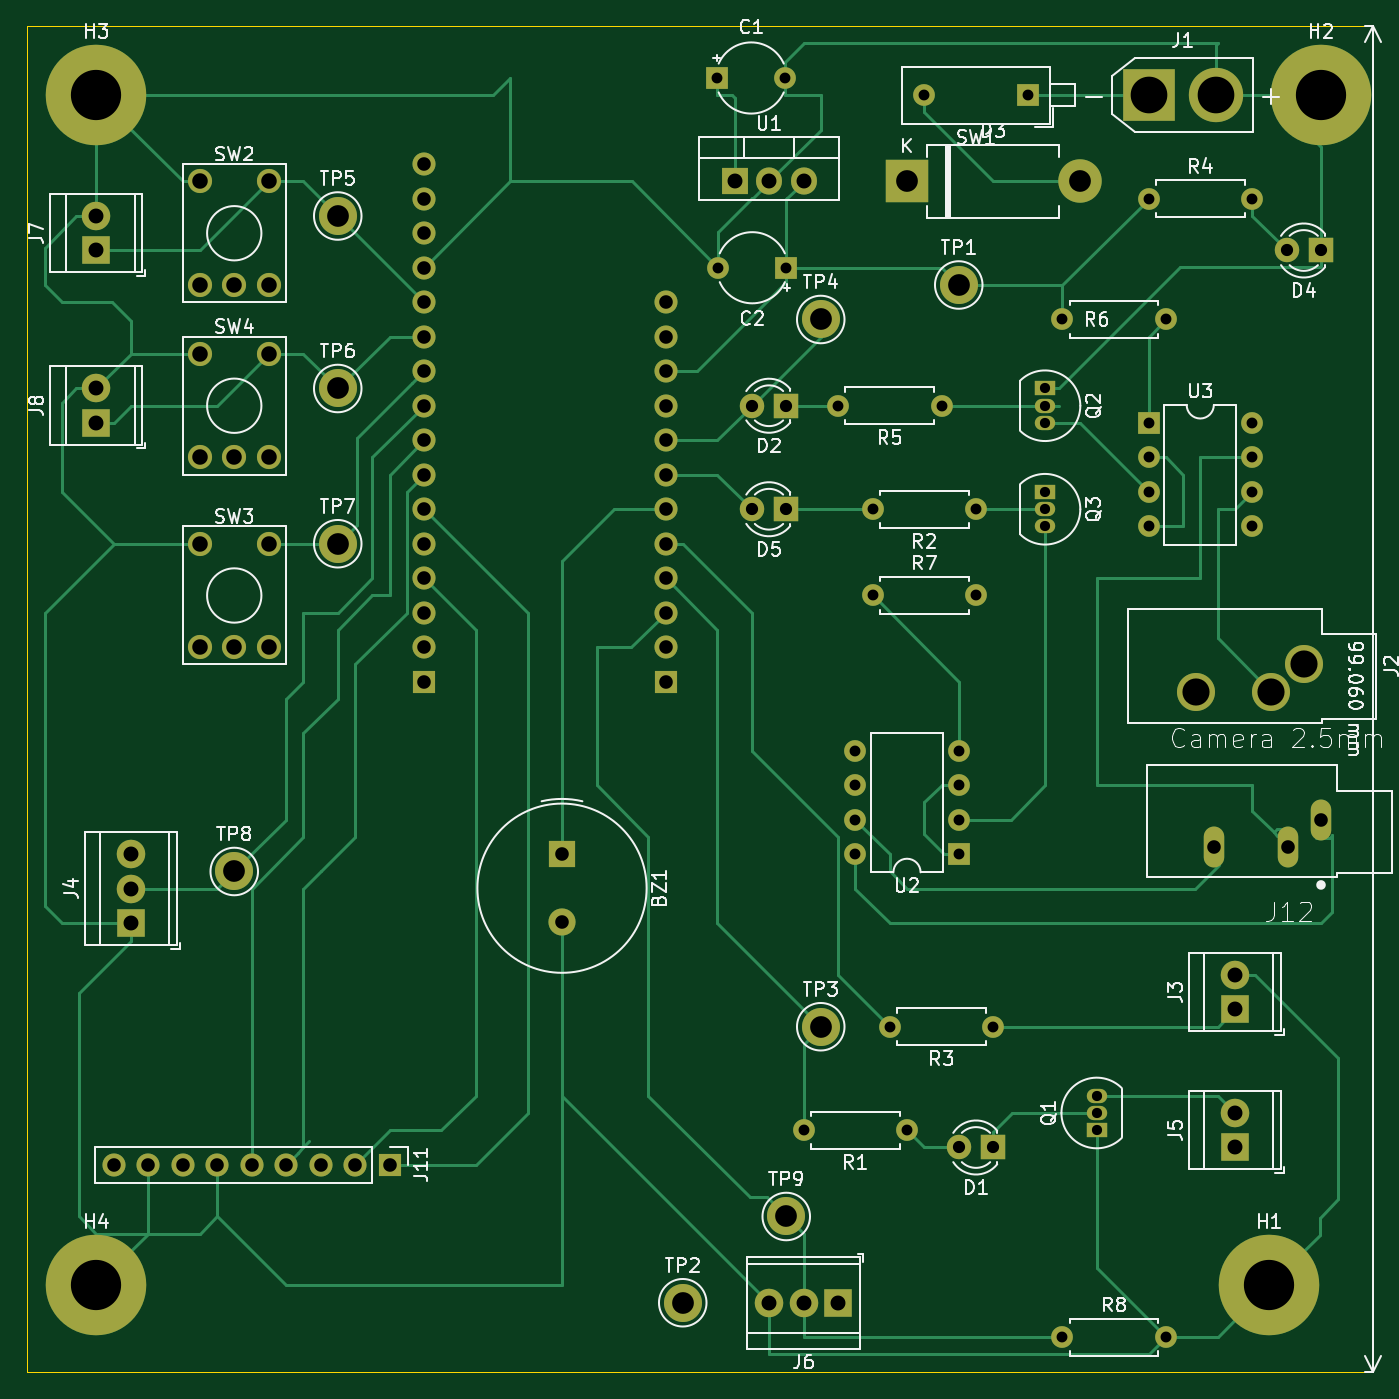
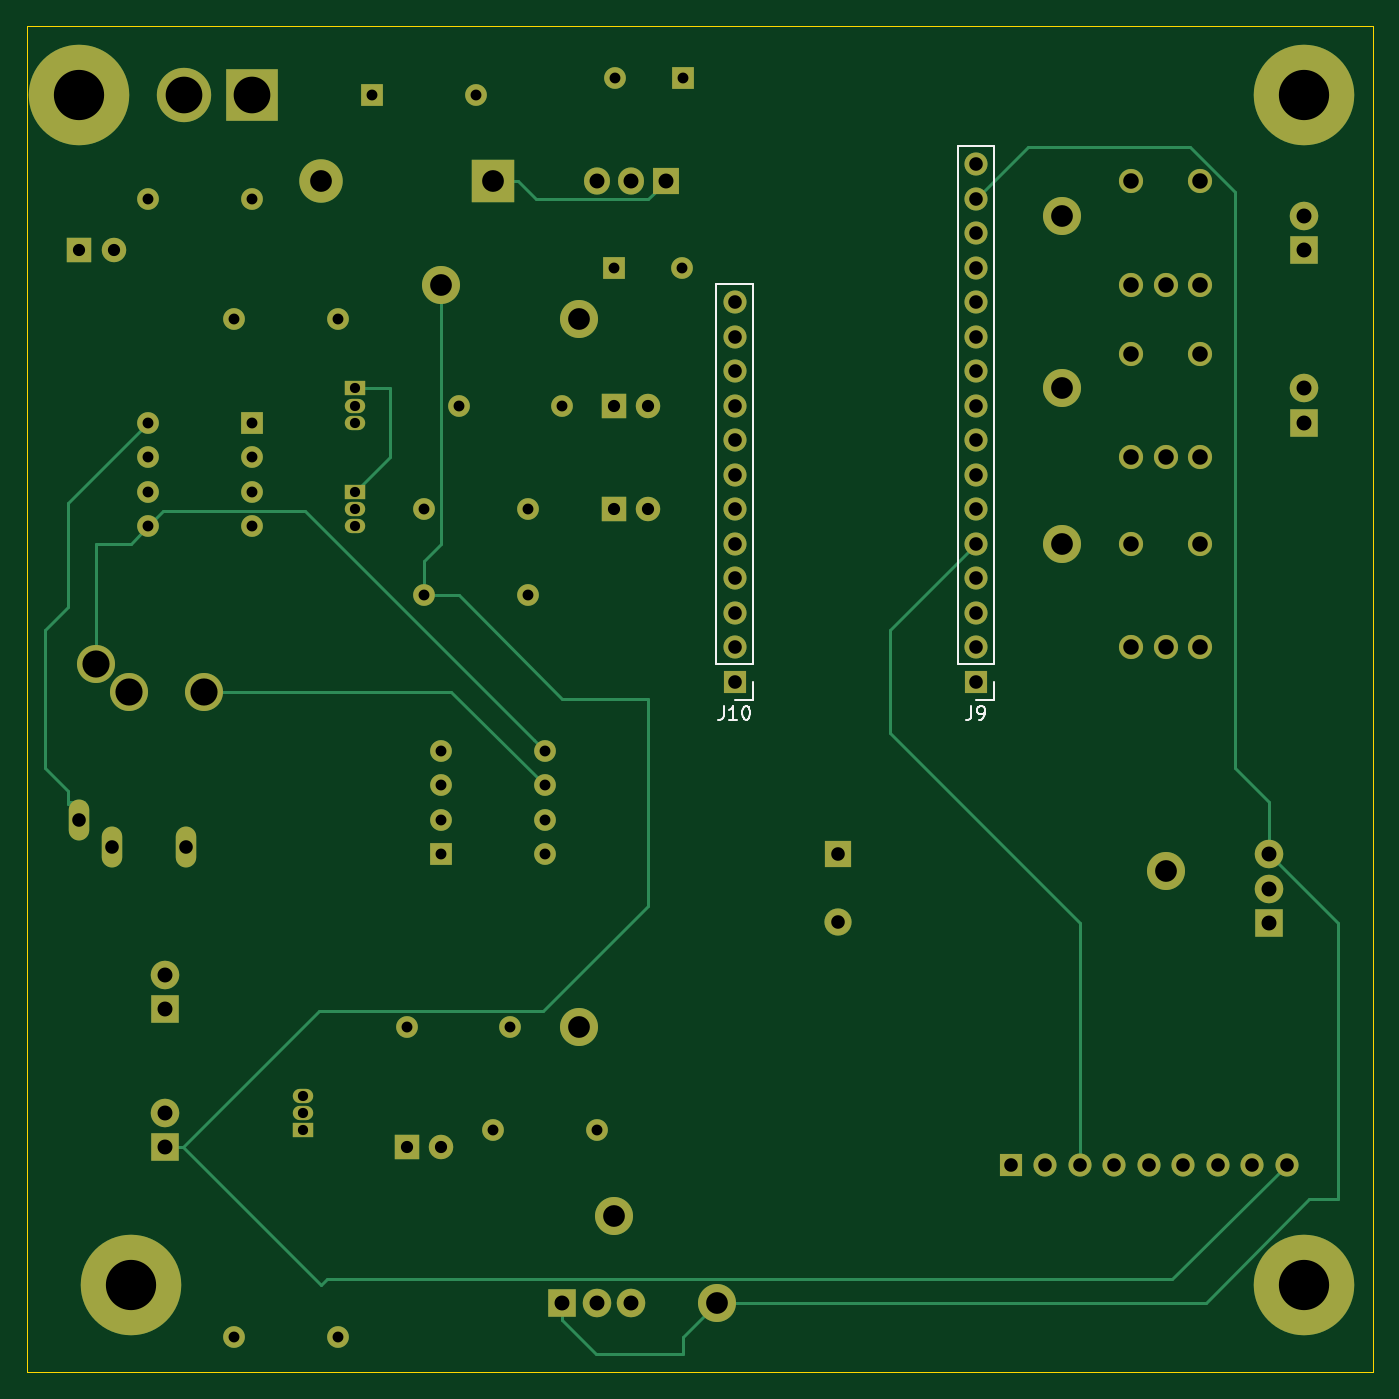
Circuit board: 11 layer files. Board 99.1 x 99.1 mm.
- bottom_copper: CameraTrigger-B_Cu.gbr (8413 bytes)
- bottom_mask: CameraTrigger-B_Mask.gbr (5288 bytes)
- paste: CameraTrigger-B_Paste.gbr (509 bytes)
- bottom_silk: CameraTrigger-B_SilkS.gbr (2712 bytes)
- outline: CameraTrigger-Edge_Cuts.gbr (1355 bytes)
- top_copper: CameraTrigger-F_Cu.gbr (17834 bytes)
- top_mask: CameraTrigger-F_Mask.gbr (5288 bytes)
- paste: CameraTrigger-F_Paste.gbr (509 bytes)
- top_silk: CameraTrigger-F_SilkS.gbr (53115 bytes)
- drill: CameraTrigger-NPTH.drl (284 bytes)
- drill: CameraTrigger-PTH.drl (2236 bytes)

=== bottom_copper: CameraTrigger-B_Cu.gbr (8413 bytes, source omitted) ===
=== bottom_mask: CameraTrigger-B_Mask.gbr ===
G04 #@! TF.GenerationSoftware,KiCad,Pcbnew,(5.1.4)-1*
G04 #@! TF.CreationDate,2020-01-06T16:45:50-05:00*
G04 #@! TF.ProjectId,CameraTrigger,43616d65-7261-4547-9269-676765722e6b,rev?*
G04 #@! TF.SameCoordinates,Original*
G04 #@! TF.FileFunction,Soldermask,Bot*
G04 #@! TF.FilePolarity,Negative*
%FSLAX46Y46*%
G04 Gerber Fmt 4.6, Leading zero omitted, Abs format (unit mm)*
G04 Created by KiCad (PCBNEW (5.1.4)-1) date 2020-01-06 16:45:50*
%MOMM*%
%LPD*%
G04 APERTURE LIST*
%ADD10O,1.600000X1.600000*%
%ADD11R,1.600000X1.600000*%
%ADD12C,4.000000*%
%ADD13R,3.800000X3.800000*%
%ADD14O,1.905000X2.000000*%
%ADD15R,1.905000X2.000000*%
%ADD16C,2.800000*%
%ADD17C,1.778000*%
%ADD18C,1.600000*%
%ADD19R,1.500000X1.050000*%
%ADD20O,1.500000X1.050000*%
%ADD21O,1.508000X3.016000*%
%ADD22O,1.700000X1.700000*%
%ADD23R,1.700000X1.700000*%
%ADD24C,2.100000*%
%ADD25R,2.100000X2.100000*%
%ADD26C,7.400000*%
%ADD27C,1.800000*%
%ADD28R,1.800000X1.800000*%
%ADD29O,3.200000X3.200000*%
%ADD30R,3.200000X3.200000*%
%ADD31C,2.000000*%
%ADD32R,2.000000X2.000000*%
G04 APERTURE END LIST*
D10*
X78740000Y-17780000D03*
D11*
X86360000Y-17780000D03*
D12*
X100250000Y-17780000D03*
D13*
X95250000Y-17780000D03*
D10*
X102870000Y-41910000D03*
X95250000Y-49530000D03*
X102870000Y-44450000D03*
X95250000Y-46990000D03*
X102870000Y-46990000D03*
X95250000Y-44450000D03*
X102870000Y-49530000D03*
D11*
X95250000Y-41910000D03*
D10*
X73660000Y-73660000D03*
X81280000Y-66040000D03*
X73660000Y-71120000D03*
X81280000Y-68580000D03*
X73660000Y-68580000D03*
X81280000Y-71120000D03*
X73660000Y-66040000D03*
D11*
X81280000Y-73660000D03*
D14*
X69850000Y-24130000D03*
X67310000Y-24130000D03*
D15*
X64770000Y-24130000D03*
D16*
X68580000Y-100330000D03*
X27940000Y-74930000D03*
X35560000Y-50800000D03*
X35560000Y-39370000D03*
X35560000Y-26670000D03*
X71120000Y-34290000D03*
X71120000Y-86360000D03*
X60960000Y-106680000D03*
X81280000Y-31750000D03*
D17*
X25400000Y-44450000D03*
X27940000Y-44450000D03*
X30480000Y-44450000D03*
X30480000Y-36830000D03*
X25400000Y-36830000D03*
X25400000Y-58420000D03*
X27940000Y-58420000D03*
X30480000Y-58420000D03*
X30480000Y-50800000D03*
X25400000Y-50800000D03*
X25400000Y-31750000D03*
X27940000Y-31750000D03*
X30480000Y-31750000D03*
X30480000Y-24130000D03*
X25400000Y-24130000D03*
D10*
X96520000Y-109220000D03*
D18*
X88900000Y-109220000D03*
D10*
X82550000Y-54610000D03*
D18*
X74930000Y-54610000D03*
D10*
X88900000Y-34290000D03*
D18*
X96520000Y-34290000D03*
D10*
X72390000Y-40640000D03*
D18*
X80010000Y-40640000D03*
D10*
X102870000Y-25400000D03*
D18*
X95250000Y-25400000D03*
D10*
X76200000Y-86360000D03*
D18*
X83820000Y-86360000D03*
D10*
X74930000Y-48260000D03*
D18*
X82550000Y-48260000D03*
D10*
X69850000Y-93980000D03*
D18*
X77470000Y-93980000D03*
D19*
X87630000Y-46990000D03*
D20*
X87630000Y-49530000D03*
X87630000Y-48260000D03*
D19*
X87630000Y-39370000D03*
D20*
X87630000Y-41910000D03*
X87630000Y-40640000D03*
D19*
X91440000Y-93980000D03*
D20*
X91440000Y-91440000D03*
X91440000Y-92710000D03*
D21*
X100050000Y-73120000D03*
X105550000Y-73120000D03*
X107950000Y-71120000D03*
D22*
X19050000Y-96520000D03*
X21590000Y-96520000D03*
X24130000Y-96520000D03*
X26670000Y-96520000D03*
X29210000Y-96520000D03*
X31750000Y-96520000D03*
X34290000Y-96520000D03*
X36830000Y-96520000D03*
D23*
X39370000Y-96520000D03*
D22*
X59690000Y-33020000D03*
X59690000Y-35560000D03*
X59690000Y-38100000D03*
X59690000Y-40640000D03*
X59690000Y-43180000D03*
X59690000Y-45720000D03*
X59690000Y-48260000D03*
X59690000Y-50800000D03*
X59690000Y-53340000D03*
X59690000Y-55880000D03*
X59690000Y-58420000D03*
D23*
X59690000Y-60960000D03*
D22*
X41910000Y-22860000D03*
X41910000Y-25400000D03*
X41910000Y-27940000D03*
X41910000Y-30480000D03*
X41910000Y-33020000D03*
X41910000Y-35560000D03*
X41910000Y-38100000D03*
X41910000Y-40640000D03*
X41910000Y-43180000D03*
X41910000Y-45720000D03*
X41910000Y-48260000D03*
X41910000Y-50800000D03*
X41910000Y-53340000D03*
X41910000Y-55880000D03*
X41910000Y-58420000D03*
D23*
X41910000Y-60960000D03*
D24*
X17780000Y-39370000D03*
D25*
X17780000Y-41910000D03*
D24*
X17780000Y-26670000D03*
D25*
X17780000Y-29210000D03*
D24*
X67310000Y-106680000D03*
X69850000Y-106680000D03*
D25*
X72390000Y-106680000D03*
D24*
X101600000Y-92710000D03*
D25*
X101600000Y-95250000D03*
D24*
X20320000Y-73660000D03*
X20320000Y-76200000D03*
D25*
X20320000Y-78740000D03*
D24*
X101600000Y-82550000D03*
D25*
X101600000Y-85090000D03*
D16*
X98780000Y-61690000D03*
X104280000Y-61690000D03*
X106680000Y-59690000D03*
D26*
X17780000Y-105410000D03*
X17780000Y-17780000D03*
X107950000Y-17780000D03*
X104140000Y-105410000D03*
D27*
X66040000Y-48260000D03*
D28*
X68580000Y-48260000D03*
D27*
X105410000Y-29210000D03*
D28*
X107950000Y-29210000D03*
D29*
X90170000Y-24130000D03*
D30*
X77470000Y-24130000D03*
D27*
X66040000Y-40640000D03*
D28*
X68580000Y-40640000D03*
D27*
X81280000Y-95250000D03*
D28*
X83820000Y-95250000D03*
D18*
X63580000Y-30480000D03*
D11*
X68580000Y-30480000D03*
D18*
X68500000Y-16510000D03*
D11*
X63500000Y-16510000D03*
D31*
X52070000Y-78660000D03*
D32*
X52070000Y-73660000D03*
M02*

=== paste: CameraTrigger-B_Paste.gbr ===
G04 #@! TF.GenerationSoftware,KiCad,Pcbnew,(5.1.4)-1*
G04 #@! TF.CreationDate,2020-01-06T16:45:50-05:00*
G04 #@! TF.ProjectId,CameraTrigger,43616d65-7261-4547-9269-676765722e6b,rev?*
G04 #@! TF.SameCoordinates,Original*
G04 #@! TF.FileFunction,Paste,Bot*
G04 #@! TF.FilePolarity,Positive*
%FSLAX46Y46*%
G04 Gerber Fmt 4.6, Leading zero omitted, Abs format (unit mm)*
G04 Created by KiCad (PCBNEW (5.1.4)-1) date 2020-01-06 16:45:50*
%MOMM*%
%LPD*%
G04 APERTURE LIST*
G04 APERTURE END LIST*
M02*

=== bottom_silk: CameraTrigger-B_SilkS.gbr ===
G04 #@! TF.GenerationSoftware,KiCad,Pcbnew,(5.1.4)-1*
G04 #@! TF.CreationDate,2020-01-06T16:45:50-05:00*
G04 #@! TF.ProjectId,CameraTrigger,43616d65-7261-4547-9269-676765722e6b,rev?*
G04 #@! TF.SameCoordinates,Original*
G04 #@! TF.FileFunction,Legend,Bot*
G04 #@! TF.FilePolarity,Positive*
%FSLAX46Y46*%
G04 Gerber Fmt 4.6, Leading zero omitted, Abs format (unit mm)*
G04 Created by KiCad (PCBNEW (5.1.4)-1) date 2020-01-06 16:45:50*
%MOMM*%
%LPD*%
G04 APERTURE LIST*
%ADD10C,0.120000*%
%ADD11C,0.150000*%
G04 APERTURE END LIST*
D10*
X58360000Y-62290000D02*
X59690000Y-62290000D01*
X58360000Y-60960000D02*
X58360000Y-62290000D01*
X58360000Y-59690000D02*
X61020000Y-59690000D01*
X61020000Y-59690000D02*
X61020000Y-31690000D01*
X58360000Y-59690000D02*
X58360000Y-31690000D01*
X58360000Y-31690000D02*
X61020000Y-31690000D01*
X40580000Y-62290000D02*
X41910000Y-62290000D01*
X40580000Y-60960000D02*
X40580000Y-62290000D01*
X40580000Y-59690000D02*
X43240000Y-59690000D01*
X43240000Y-59690000D02*
X43240000Y-21530000D01*
X40580000Y-59690000D02*
X40580000Y-21530000D01*
X40580000Y-21530000D02*
X43240000Y-21530000D01*
D11*
X60499523Y-62742380D02*
X60499523Y-63456666D01*
X60547142Y-63599523D01*
X60642380Y-63694761D01*
X60785238Y-63742380D01*
X60880476Y-63742380D01*
X59499523Y-63742380D02*
X60070952Y-63742380D01*
X59785238Y-63742380D02*
X59785238Y-62742380D01*
X59880476Y-62885238D01*
X59975714Y-62980476D01*
X60070952Y-63028095D01*
X58880476Y-62742380D02*
X58785238Y-62742380D01*
X58690000Y-62790000D01*
X58642380Y-62837619D01*
X58594761Y-62932857D01*
X58547142Y-63123333D01*
X58547142Y-63361428D01*
X58594761Y-63551904D01*
X58642380Y-63647142D01*
X58690000Y-63694761D01*
X58785238Y-63742380D01*
X58880476Y-63742380D01*
X58975714Y-63694761D01*
X59023333Y-63647142D01*
X59070952Y-63551904D01*
X59118571Y-63361428D01*
X59118571Y-63123333D01*
X59070952Y-62932857D01*
X59023333Y-62837619D01*
X58975714Y-62790000D01*
X58880476Y-62742380D01*
X42243333Y-62742380D02*
X42243333Y-63456666D01*
X42290952Y-63599523D01*
X42386190Y-63694761D01*
X42529047Y-63742380D01*
X42624285Y-63742380D01*
X41719523Y-63742380D02*
X41529047Y-63742380D01*
X41433809Y-63694761D01*
X41386190Y-63647142D01*
X41290952Y-63504285D01*
X41243333Y-63313809D01*
X41243333Y-62932857D01*
X41290952Y-62837619D01*
X41338571Y-62790000D01*
X41433809Y-62742380D01*
X41624285Y-62742380D01*
X41719523Y-62790000D01*
X41767142Y-62837619D01*
X41814761Y-62932857D01*
X41814761Y-63170952D01*
X41767142Y-63266190D01*
X41719523Y-63313809D01*
X41624285Y-63361428D01*
X41433809Y-63361428D01*
X41338571Y-63313809D01*
X41290952Y-63266190D01*
X41243333Y-63170952D01*
M02*

=== outline: CameraTrigger-Edge_Cuts.gbr ===
G04 #@! TF.GenerationSoftware,KiCad,Pcbnew,(5.1.4)-1*
G04 #@! TF.CreationDate,2020-01-06T16:45:50-05:00*
G04 #@! TF.ProjectId,CameraTrigger,43616d65-7261-4547-9269-676765722e6b,rev?*
G04 #@! TF.SameCoordinates,Original*
G04 #@! TF.FileFunction,Profile,NP*
%FSLAX46Y46*%
G04 Gerber Fmt 4.6, Leading zero omitted, Abs format (unit mm)*
G04 Created by KiCad (PCBNEW (5.1.4)-1) date 2020-01-06 16:45:50*
%MOMM*%
%LPD*%
G04 APERTURE LIST*
%ADD10C,0.100000*%
%ADD11C,0.000100*%
G04 APERTURE END LIST*
D10*
X111760000Y-12700000D02*
X12700000Y-12700000D01*
X111760000Y-12700000D02*
X111760000Y-111760000D01*
X12700000Y-12700000D02*
X12700000Y-111760000D01*
X111760000Y-111760000D02*
X12700000Y-111760000D01*
D11*
X100550000Y-72120000D02*
X100550000Y-74120000D01*
X99550000Y-72120000D02*
X100550000Y-72120000D01*
X99550000Y-74120000D02*
X99550000Y-72120000D01*
X100550000Y-74120000D02*
X99550000Y-74120000D01*
X106050000Y-72120000D02*
X106050000Y-74120000D01*
X105050000Y-72120000D02*
X106050000Y-72120000D01*
X105050000Y-74120000D02*
X105050000Y-72120000D01*
X106050000Y-74120000D02*
X105050000Y-74120000D01*
X108450000Y-70120000D02*
X108450000Y-72120000D01*
X107450000Y-70120000D02*
X108450000Y-70120000D01*
X107450000Y-72120000D02*
X107450000Y-70120000D01*
X108450000Y-72120000D02*
X107450000Y-72120000D01*
M02*

=== top_copper: CameraTrigger-F_Cu.gbr (17834 bytes, source omitted) ===
=== top_mask: CameraTrigger-F_Mask.gbr ===
G04 #@! TF.GenerationSoftware,KiCad,Pcbnew,(5.1.4)-1*
G04 #@! TF.CreationDate,2020-01-06T16:45:50-05:00*
G04 #@! TF.ProjectId,CameraTrigger,43616d65-7261-4547-9269-676765722e6b,rev?*
G04 #@! TF.SameCoordinates,Original*
G04 #@! TF.FileFunction,Soldermask,Top*
G04 #@! TF.FilePolarity,Negative*
%FSLAX46Y46*%
G04 Gerber Fmt 4.6, Leading zero omitted, Abs format (unit mm)*
G04 Created by KiCad (PCBNEW (5.1.4)-1) date 2020-01-06 16:45:50*
%MOMM*%
%LPD*%
G04 APERTURE LIST*
%ADD10O,1.600000X1.600000*%
%ADD11R,1.600000X1.600000*%
%ADD12C,4.000000*%
%ADD13R,3.800000X3.800000*%
%ADD14O,1.905000X2.000000*%
%ADD15R,1.905000X2.000000*%
%ADD16C,2.800000*%
%ADD17C,1.778000*%
%ADD18C,1.600000*%
%ADD19R,1.500000X1.050000*%
%ADD20O,1.500000X1.050000*%
%ADD21O,1.508000X3.016000*%
%ADD22O,1.700000X1.700000*%
%ADD23R,1.700000X1.700000*%
%ADD24C,2.100000*%
%ADD25R,2.100000X2.100000*%
%ADD26C,7.400000*%
%ADD27C,1.800000*%
%ADD28R,1.800000X1.800000*%
%ADD29O,3.200000X3.200000*%
%ADD30R,3.200000X3.200000*%
%ADD31C,2.000000*%
%ADD32R,2.000000X2.000000*%
G04 APERTURE END LIST*
D10*
X78740000Y-17780000D03*
D11*
X86360000Y-17780000D03*
D12*
X100250000Y-17780000D03*
D13*
X95250000Y-17780000D03*
D10*
X102870000Y-41910000D03*
X95250000Y-49530000D03*
X102870000Y-44450000D03*
X95250000Y-46990000D03*
X102870000Y-46990000D03*
X95250000Y-44450000D03*
X102870000Y-49530000D03*
D11*
X95250000Y-41910000D03*
D10*
X73660000Y-73660000D03*
X81280000Y-66040000D03*
X73660000Y-71120000D03*
X81280000Y-68580000D03*
X73660000Y-68580000D03*
X81280000Y-71120000D03*
X73660000Y-66040000D03*
D11*
X81280000Y-73660000D03*
D14*
X69850000Y-24130000D03*
X67310000Y-24130000D03*
D15*
X64770000Y-24130000D03*
D16*
X68580000Y-100330000D03*
X27940000Y-74930000D03*
X35560000Y-50800000D03*
X35560000Y-39370000D03*
X35560000Y-26670000D03*
X71120000Y-34290000D03*
X71120000Y-86360000D03*
X60960000Y-106680000D03*
X81280000Y-31750000D03*
D17*
X25400000Y-44450000D03*
X27940000Y-44450000D03*
X30480000Y-44450000D03*
X30480000Y-36830000D03*
X25400000Y-36830000D03*
X25400000Y-58420000D03*
X27940000Y-58420000D03*
X30480000Y-58420000D03*
X30480000Y-50800000D03*
X25400000Y-50800000D03*
X25400000Y-31750000D03*
X27940000Y-31750000D03*
X30480000Y-31750000D03*
X30480000Y-24130000D03*
X25400000Y-24130000D03*
D10*
X96520000Y-109220000D03*
D18*
X88900000Y-109220000D03*
D10*
X82550000Y-54610000D03*
D18*
X74930000Y-54610000D03*
D10*
X88900000Y-34290000D03*
D18*
X96520000Y-34290000D03*
D10*
X72390000Y-40640000D03*
D18*
X80010000Y-40640000D03*
D10*
X102870000Y-25400000D03*
D18*
X95250000Y-25400000D03*
D10*
X76200000Y-86360000D03*
D18*
X83820000Y-86360000D03*
D10*
X74930000Y-48260000D03*
D18*
X82550000Y-48260000D03*
D10*
X69850000Y-93980000D03*
D18*
X77470000Y-93980000D03*
D19*
X87630000Y-46990000D03*
D20*
X87630000Y-49530000D03*
X87630000Y-48260000D03*
D19*
X87630000Y-39370000D03*
D20*
X87630000Y-41910000D03*
X87630000Y-40640000D03*
D19*
X91440000Y-93980000D03*
D20*
X91440000Y-91440000D03*
X91440000Y-92710000D03*
D21*
X100050000Y-73120000D03*
X105550000Y-73120000D03*
X107950000Y-71120000D03*
D22*
X19050000Y-96520000D03*
X21590000Y-96520000D03*
X24130000Y-96520000D03*
X26670000Y-96520000D03*
X29210000Y-96520000D03*
X31750000Y-96520000D03*
X34290000Y-96520000D03*
X36830000Y-96520000D03*
D23*
X39370000Y-96520000D03*
D22*
X59690000Y-33020000D03*
X59690000Y-35560000D03*
X59690000Y-38100000D03*
X59690000Y-40640000D03*
X59690000Y-43180000D03*
X59690000Y-45720000D03*
X59690000Y-48260000D03*
X59690000Y-50800000D03*
X59690000Y-53340000D03*
X59690000Y-55880000D03*
X59690000Y-58420000D03*
D23*
X59690000Y-60960000D03*
D22*
X41910000Y-22860000D03*
X41910000Y-25400000D03*
X41910000Y-27940000D03*
X41910000Y-30480000D03*
X41910000Y-33020000D03*
X41910000Y-35560000D03*
X41910000Y-38100000D03*
X41910000Y-40640000D03*
X41910000Y-43180000D03*
X41910000Y-45720000D03*
X41910000Y-48260000D03*
X41910000Y-50800000D03*
X41910000Y-53340000D03*
X41910000Y-55880000D03*
X41910000Y-58420000D03*
D23*
X41910000Y-60960000D03*
D24*
X17780000Y-39370000D03*
D25*
X17780000Y-41910000D03*
D24*
X17780000Y-26670000D03*
D25*
X17780000Y-29210000D03*
D24*
X67310000Y-106680000D03*
X69850000Y-106680000D03*
D25*
X72390000Y-106680000D03*
D24*
X101600000Y-92710000D03*
D25*
X101600000Y-95250000D03*
D24*
X20320000Y-73660000D03*
X20320000Y-76200000D03*
D25*
X20320000Y-78740000D03*
D24*
X101600000Y-82550000D03*
D25*
X101600000Y-85090000D03*
D16*
X98780000Y-61690000D03*
X104280000Y-61690000D03*
X106680000Y-59690000D03*
D26*
X17780000Y-105410000D03*
X17780000Y-17780000D03*
X107950000Y-17780000D03*
X104140000Y-105410000D03*
D27*
X66040000Y-48260000D03*
D28*
X68580000Y-48260000D03*
D27*
X105410000Y-29210000D03*
D28*
X107950000Y-29210000D03*
D29*
X90170000Y-24130000D03*
D30*
X77470000Y-24130000D03*
D27*
X66040000Y-40640000D03*
D28*
X68580000Y-40640000D03*
D27*
X81280000Y-95250000D03*
D28*
X83820000Y-95250000D03*
D18*
X63580000Y-30480000D03*
D11*
X68580000Y-30480000D03*
D18*
X68500000Y-16510000D03*
D11*
X63500000Y-16510000D03*
D31*
X52070000Y-78660000D03*
D32*
X52070000Y-73660000D03*
M02*

=== paste: CameraTrigger-F_Paste.gbr ===
G04 #@! TF.GenerationSoftware,KiCad,Pcbnew,(5.1.4)-1*
G04 #@! TF.CreationDate,2020-01-06T16:45:50-05:00*
G04 #@! TF.ProjectId,CameraTrigger,43616d65-7261-4547-9269-676765722e6b,rev?*
G04 #@! TF.SameCoordinates,Original*
G04 #@! TF.FileFunction,Paste,Top*
G04 #@! TF.FilePolarity,Positive*
%FSLAX46Y46*%
G04 Gerber Fmt 4.6, Leading zero omitted, Abs format (unit mm)*
G04 Created by KiCad (PCBNEW (5.1.4)-1) date 2020-01-06 16:45:50*
%MOMM*%
%LPD*%
G04 APERTURE LIST*
G04 APERTURE END LIST*
M02*

=== top_silk: CameraTrigger-F_SilkS.gbr (53115 bytes, source omitted) ===
=== drill: CameraTrigger-NPTH.drl ===
M48
; DRILL file {KiCad (5.1.4)-1} date 1/5/2020 5:19:06 PM
; FORMAT={-:-/ absolute / inch / decimal}
; #@! TF.CreationDate,2020-01-05T17:19:06-05:00
; #@! TF.GenerationSoftware,Kicad,Pcbnew,(5.1.4)-1
; #@! TF.FileFunction,NonPlated,1,2,NPTH
FMAT,2
INCH
%
G90
G05
T0
M30

=== drill: CameraTrigger-PTH.drl ===
M48
; DRILL file {KiCad (5.1.4)-1} date 1/5/2020 5:19:06 PM
; FORMAT={-:-/ absolute / inch / decimal}
; #@! TF.CreationDate,2020-01-05T17:19:06-05:00
; #@! TF.GenerationSoftware,Kicad,Pcbnew,(5.1.4)-1
; #@! TF.FileFunction,Plated,1,2,PTH
FMAT,2
INCH
T1C0.0295
T2C0.0315
T3C0.0354
T4C0.0394
T5C0.0433
T6C0.0450
T7C0.0630
T8C0.0787
T9C0.1063
T10C0.1457
%
G90
G05
T1
X3.45Y-1.85
X3.45Y-1.9
X3.45Y-1.95
X3.6Y-3.6
X3.6Y-3.65
X3.6Y-3.7
X3.45Y-1.55
X3.45Y-1.6
X3.45Y-1.65
T2
X2.9Y-2.6
X2.9Y-2.7
X2.9Y-2.8
X2.9Y-2.9
X3.2Y-2.6
X3.2Y-2.7
X3.2Y-2.8
X3.2Y-2.9
X3.5Y-1.35
X3.8Y-1.35
X2.85Y-1.6
X3.15Y-1.6
X2.75Y-3.7
X3.05Y-3.7
X3.75Y-1.65
X3.75Y-1.75
X3.75Y-1.85
X3.75Y-1.95
X4.05Y-1.65
X4.05Y-1.75
X4.05Y-1.85
X4.05Y-1.95
X2.5Y-0.65
X2.6969Y-0.65
X3.5Y-4.3
X3.8Y-4.3
X3.1Y-0.7
X3.4Y-0.7
X3.75Y-1.0
X4.05Y-1.0
X2.95Y-1.9
X3.25Y-1.9
X2.95Y-2.15
X3.25Y-2.15
X3.0Y-3.4
X3.3Y-3.4
X2.5031Y-1.2
X2.7Y-1.2
T3
X2.7Y-1.6
X3.2Y-3.75
X3.3Y-3.75
X2.6Y-1.9
X2.7Y-1.9
X2.6Y-1.6
X4.15Y-1.15
X4.25Y-1.15
T4
X0.75Y-3.8
X0.85Y-3.8
X0.95Y-3.8
X1.05Y-3.8
X1.15Y-3.8
X1.25Y-3.8
X1.35Y-3.8
X1.45Y-3.8
X1.55Y-3.8
X3.939Y-2.8787
X4.1555Y-2.8787
X4.25Y-2.8
X1.65Y-0.9
X1.65Y-1.0
X1.65Y-1.1
X1.65Y-1.2
X1.65Y-1.3
X1.65Y-1.4
X1.65Y-1.5
X1.65Y-1.6
X1.65Y-1.7
X1.65Y-1.8
X1.65Y-1.9
X1.65Y-2.0
X1.65Y-2.1
X1.65Y-2.2
X1.65Y-2.3
X1.65Y-2.4
X2.05Y-2.9
X2.05Y-3.0969
X2.35Y-1.3
X2.35Y-1.4
X2.35Y-1.5
X2.35Y-1.6
X2.35Y-1.7
X2.35Y-1.8
X2.35Y-1.9
X2.35Y-2.0
X2.35Y-2.1
X2.35Y-2.2
X2.35Y-2.3
X2.35Y-2.4
T5
X2.55Y-0.95
X2.65Y-0.95
X2.75Y-0.95
X4.0Y-3.25
X4.0Y-3.35
X4.0Y-3.65
X4.0Y-3.75
X2.65Y-4.2
X2.75Y-4.2
X2.85Y-4.2
X0.7Y-1.55
X0.7Y-1.65
X0.7Y-1.05
X0.7Y-1.15
X0.8Y-2.9
X0.8Y-3.0
X0.8Y-3.1
T6
X1.0Y-2.0
X1.0Y-2.3
X1.1Y-2.3
X1.2Y-2.0
X1.2Y-2.3
X1.0Y-0.95
X1.0Y-1.25
X1.1Y-1.25
X1.2Y-0.95
X1.2Y-1.25
X1.0Y-1.45
X1.0Y-1.75
X1.1Y-1.75
X1.2Y-1.45
X1.2Y-1.75
T7
X1.4Y-1.05
X2.7Y-3.95
X2.8Y-3.4
X2.4Y-4.2
X3.2Y-1.25
X1.4Y-1.55
X3.05Y-0.95
X3.55Y-0.95
X1.4Y-2.0
X2.8Y-1.35
X1.1Y-2.95
T8
X3.889Y-2.4287
X4.1055Y-2.4287
X4.2Y-2.35
T9
X3.75Y-0.7
X3.9469Y-0.7
T10
X0.7Y-0.7
X4.25Y-0.7
X4.1Y-4.15
X0.7Y-4.15
T0
M30

